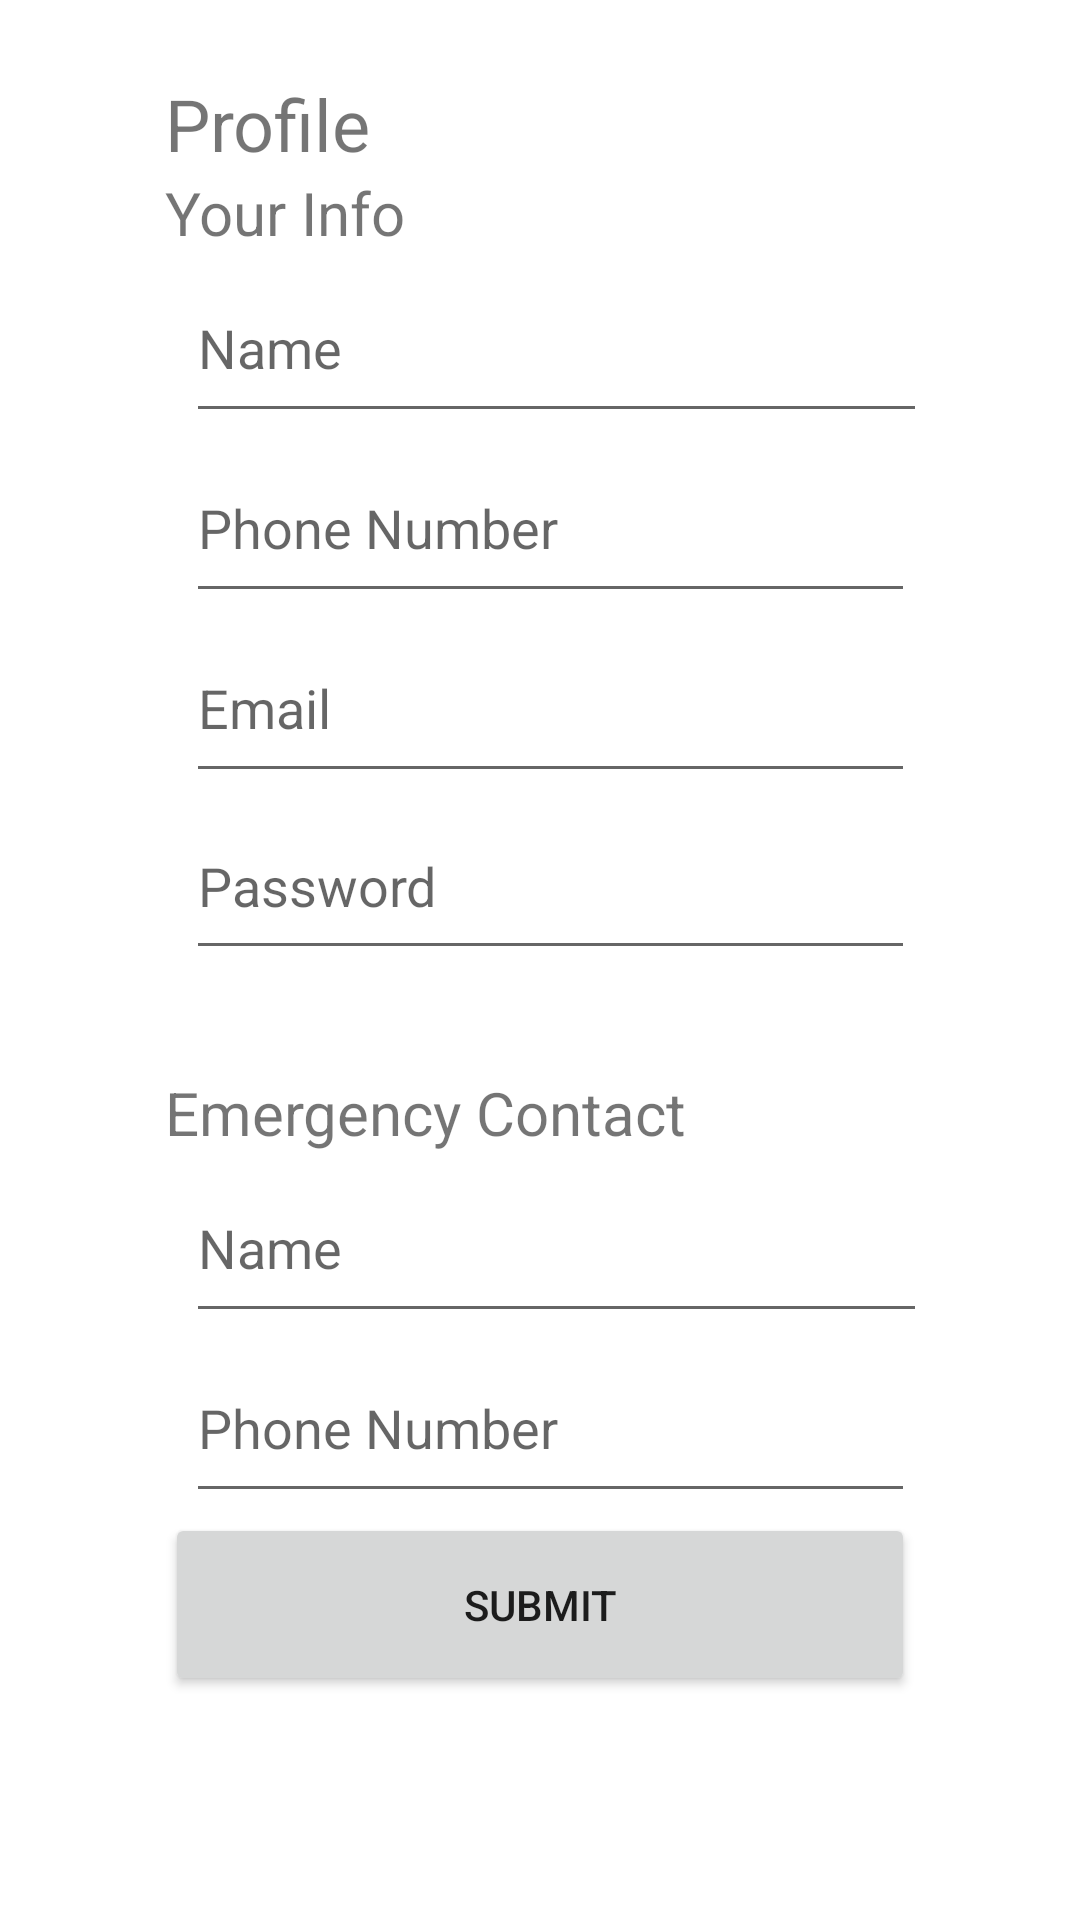

Android layout source for this screen:
<!-- AndroidManifest.xml: application theme Theme.MEDiCAL -->
<!-- res/layout/fragment_edit_profile.xml -->
<?xml version="1.0" encoding="utf-8"?>
<RelativeLayout xmlns:android="http://schemas.android.com/apk/res/android"
    xmlns:tools="http://schemas.android.com/tools"
    android:layout_width="match_parent"
    android:layout_height="match_parent"
    android:background="@android:color/background_light"
    tools:context=".ui.profile.EditProfileFragment">











    <LinearLayout
        android:layout_width="250dp"
        android:layout_height="wrap_content"
        android:layout_centerHorizontal="true"
        android:layout_marginTop="25sp"
        android:orientation="vertical">

        <TextView
            android:id="@+id/textView"
            android:layout_width="wrap_content"
            android:layout_height="wrap_content"
            android:text="Profile"
            android:textSize="24sp" />

        <TextView
            android:id="@+id/textView3"
            android:layout_width="wrap_content"
            android:layout_height="wrap_content"
            android:text="Your Info"
            android:textSize="20sp" />

        <LinearLayout
            android:layout_width="match_parent"
            android:layout_height="match_parent"
            android:orientation="horizontal">

            <Space
                android:layout_width="7dp"
                android:layout_height="210dp" />

            <LinearLayout
                android:layout_width="wrap_content"
                android:layout_height="wrap_content"
                android:orientation="vertical">

                <EditText
                    android:id="@+id/nameInput"
                    android:layout_width="250dp"
                    android:layout_height="60dp"
                    android:ems="10"
                    android:hint="Name"
                    android:inputType="textPersonName" />
                <EditText
                    android:id="@+id/phoneInput"
                    android:layout_width="match_parent"
                    android:layout_height="60dp"
                    android:ems="10"
                    android:hint="Phone Number"
                    android:inputType="phone" />

                <EditText
                    android:id="@+id/emailInput"
                    android:layout_width="match_parent"
                    android:layout_height="60dp"
                    android:ems="10"
                    android:hint="Email"
                    android:inputType="textEmailAddress" />

                <EditText
                    android:id="@+id/passInput"
                    android:layout_width="match_parent"
                    android:layout_height="59dp"
                    android:ems="10"
                    android:hint="Password"
                    android:inputType="textPassword" />
            </LinearLayout>
        </LinearLayout>

        <Space
            android:layout_width="match_parent"
            android:layout_height="34dp" />

        <TextView
            android:id="@+id/textView4"
            android:layout_width="match_parent"
            android:layout_height="wrap_content"
            android:text="Emergency Contact"
            android:textSize="20sp" />

        <LinearLayout
            android:layout_width="match_parent"
            android:layout_height="match_parent"
            android:orientation="horizontal">

            <Space
                android:layout_width="7dp"
                android:layout_height="84dp" />

            <LinearLayout
                android:layout_width="wrap_content"
                android:layout_height="wrap_content"
                android:orientation="vertical">

                <EditText
                    android:id="@+id/emergNameInput"
                    android:layout_width="250dp"
                    android:layout_height="60dp"
                    android:ems="10"
                    android:hint="Name"
                    android:inputType="textPersonName" />

                <EditText
                    android:id="@+id/emergPhoneInput"
                    android:layout_width="match_parent"
                    android:layout_height="60dp"
                    android:ems="10"
                    android:hint="Phone Number"
                    android:inputType="phone" />
            </LinearLayout>
        </LinearLayout>

        <Button
            android:id="@+id/submitButton"
            android:layout_width="match_parent"
            android:layout_height="61dp"
            android:text="Submit" />

    </LinearLayout>

</RelativeLayout>
<!-- resources referenced by this layout -->
<resources>
  <!-- drawable logo_no_tag: png bitmap (drawable, 58216 bytes) -->
  <style name="Theme.MEDiCAL" parent="Theme.MaterialComponents.DayNight.DarkActionBar">
          
          <item name="colorPrimary">@color/blue_500</item>
          <item name="colorPrimaryVariant">@color/blue_700</item>
          <item name="colorOnPrimary">@color/white</item>
          
          <item name="colorSecondary">@color/teal_200</item>
          <item name="colorSecondaryVariant">@color/teal_700</item>
          <item name="colorOnSecondary">@color/black</item>
          
          <item name="android:statusBarColor">?attr/colorPrimaryVariant</item>
          
      </style>
  <color name="blue_500">#86B6F6</color>
  <color name="blue_700">#289AEC</color>
  <color name="white">#FFFFFFFF</color>
  <color name="teal_200">#FF03DAC5</color>
  <color name="teal_700">#FF018786</color>
  <color name="black">#FF000000</color>
</resources>
